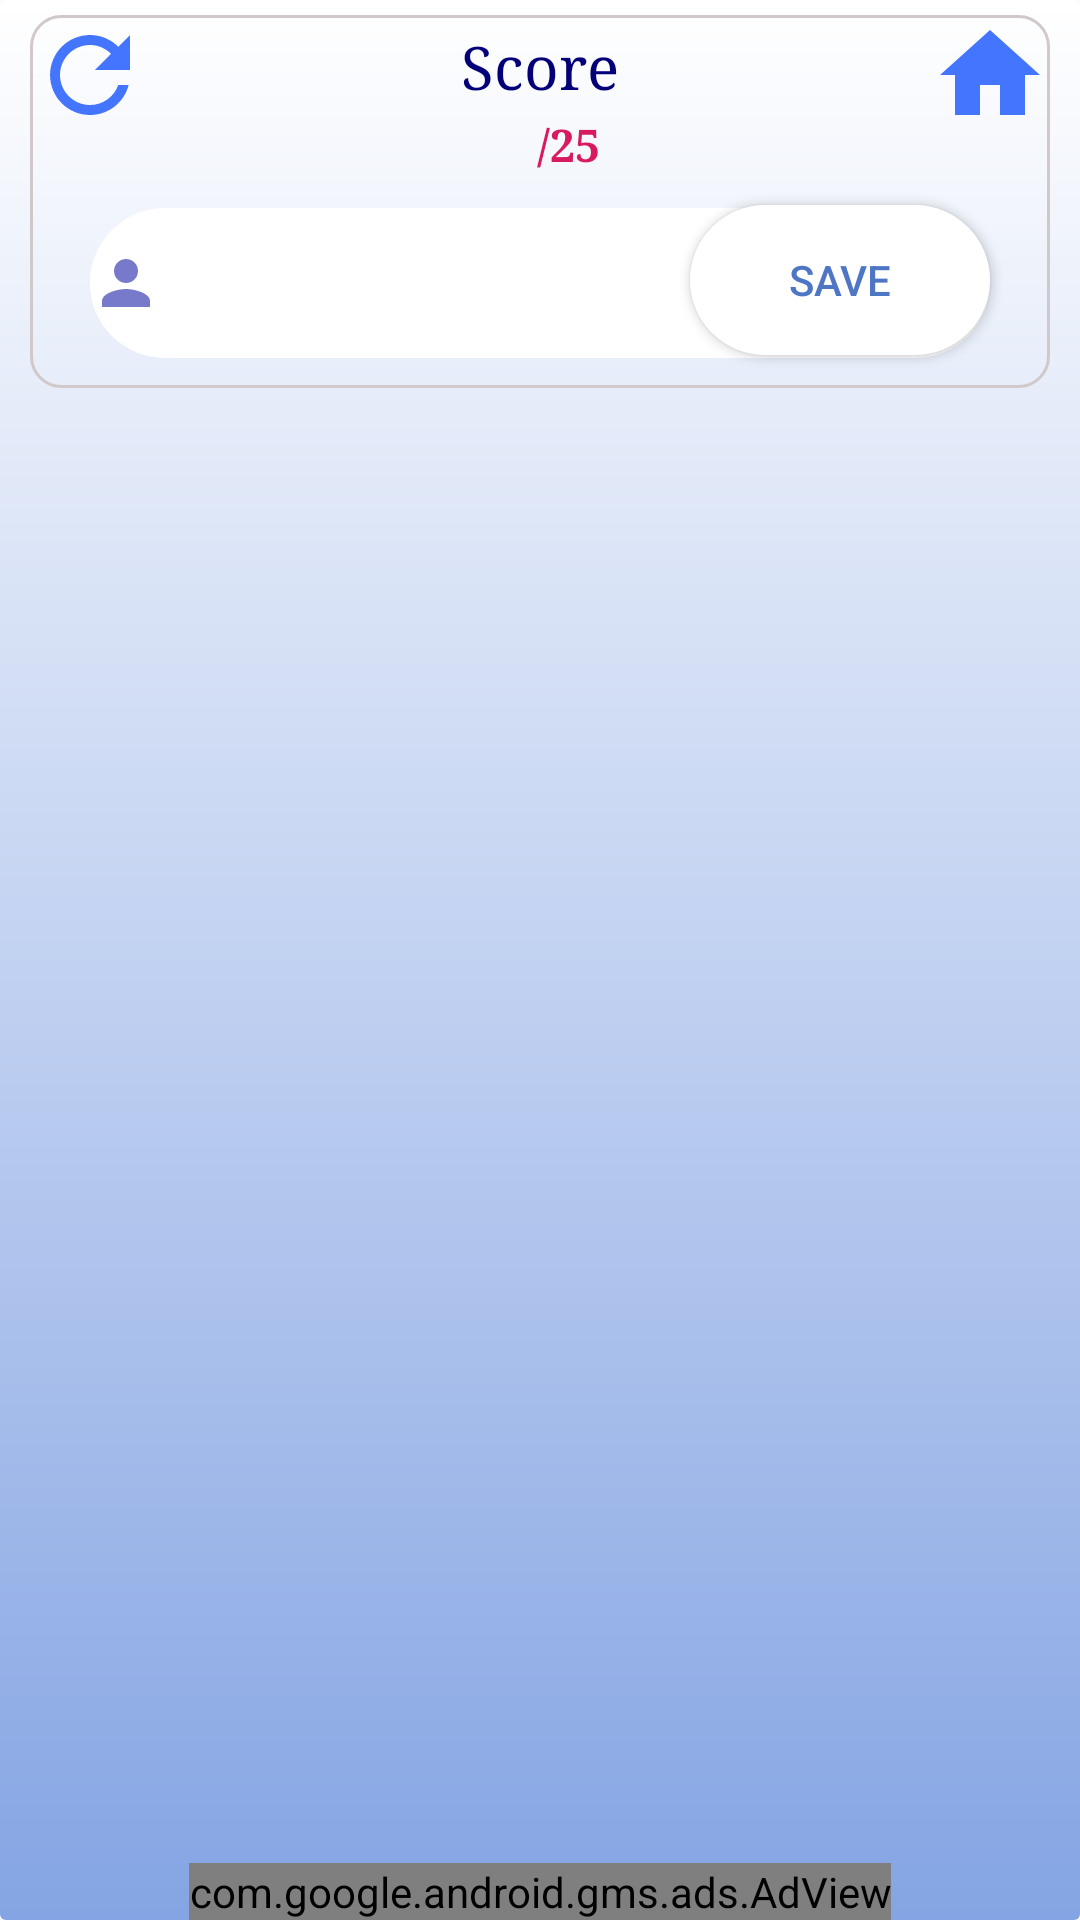

Layout XML and referenced resources for this Android screen:
<!-- AndroidManifest.xml: application theme AppTheme -->
<!-- res/layout/activity_gameresultbayrakulke.xml -->
<?xml version="1.0" encoding="utf-8"?>
<RelativeLayout xmlns:android="http://schemas.android.com/apk/res/android"
    xmlns:app="http://schemas.android.com/apk/res-auto"
    xmlns:tools="http://schemas.android.com/tools"
    android:layout_width="match_parent"
    android:layout_height="match_parent"
    tools:context=".gameresultbayrakulke"
    android:background="@drawable/border">
    <RelativeLayout
        android:layout_marginTop="5dp"
        android:id="@+id/dashboard"
        android:background="@drawable/border_low_strong"
        android:layout_width="match_parent"
        android:layout_marginLeft="10dp"
        android:layout_marginRight="10dp"
        android:layout_height="wrap_content">
        <com.google.android.material.textfield.TextInputLayout
            android:layout_below="@+id/name"
            android:layout_marginLeft="20dp"
            android:layout_marginBottom="10dp"
            android:layout_marginRight="20dp"
            android:id="@+id/layoutname"
            android:layout_width="match_parent"
            android:layout_height="wrap_content">
            <EditText
                android:id="@+id/name1"
                android:layout_width="match_parent"
                android:layout_height="wrap_content"
                android:background="@drawable/capsul"
                android:drawableStart="@drawable/ic_person_black_24dp"
                android:drawableLeft="@drawable/ic_person_black_24dp"
                android:drawablePadding="5dp"
                android:fontFamily="serif"
                android:inputType="textPersonName"
                android:textColor="@android:color/black"
                android:textColorHint="@color/text_color"
                android:textCursorDrawable="@android:color/black" />
        </com.google.android.material.textfield.TextInputLayout>
        <Button
            android:id="@+id/btn_save"
            android:layout_width="100dp"
            android:layout_height="wrap_content"
            android:layout_marginLeft="30dp"
            android:layout_marginRight="20dp"
            android:layout_weight="1"
            android:background="@drawable/capsul"
            android:text="@string/save"
            android:textColor="@color/mav"
            android:layout_marginTop="10dp"
            android:layout_alignParentRight="true"
            android:layout_below="@+id/name"/>
        <TextView
            android:id="@+id/teext"
            android:layout_width="match_parent"
            android:layout_height="wrap_content"
            android:layout_alignParentTop="true"
            android:layout_marginTop="4dp"
            android:fontFamily="serif"
            android:gravity="center"
            android:text="@string/score"
            android:textColor="@color/view"
            android:textSize="20sp" />
        <TextView
            android:id="@+id/name"
            android:layout_width="match_parent"
            android:layout_height="wrap_content"
            android:layout_below="@+id/teext"
            android:layout_marginLeft="15dp"
            android:layout_marginTop="3dp"
            android:fontFamily="serif"
            android:gravity="center"
            android:text=" /25"
            android:textColor="@color/colorAccent"
            android:textSize="15sp"
            android:textStyle="bold"></TextView>
        <TextView
            android:id="@+id/skor1"
            android:layout_width="match_parent"
            android:layout_height="wrap_content"
            android:layout_below="@+id/teext"
            android:layout_marginLeft="8dp"
            android:layout_marginTop="3dp"
            android:layout_marginRight="40dp"
            android:fontFamily="serif"
            android:gravity="center"
            android:textColor="@color/colorAccent"
            android:textSize="15sp"
            android:textStyle="bold"></TextView>

        <TextView
            android:id="@+id/user_name"
            android:layout_width="match_parent"
            android:layout_height="wrap_content"
            android:layout_below="@id/name"
            android:layout_marginLeft="20dp"
            android:layout_marginRight="20dp"
            android:fontFamily="serif"
            android:gravity="center"
            android:textColor="@color/text_color"
            android:textSize="15sp"
            android:textStyle="bold"></TextView>
        <Button
            android:layout_alignParentRight="true"
            android:id="@+id/btn_home"
            android:background="@drawable/ic_home_black_24dp"
            android:layout_marginBottom="30dp"
            android:layout_width="40dp"
            android:layout_height="40dp" />
        <Button
            android:layout_alignParentLeft="true"
            android:id="@+id/btn_restart"
            android:background="@drawable/ic_refresh_black_24dp"
            android:layout_marginBottom="30dp"
            android:layout_width="40dp"
            android:layout_height="40dp" />
    </RelativeLayout>
    <RelativeLayout
        android:layout_below="@id/dashboard"
        android:layout_width="match_parent"
        android:layout_height="wrap_content"
        android:layout_marginLeft="10dp"
        android:layout_marginRight="10dp"
        android:layout_marginTop="10dp"
        android:layout_marginBottom="10dp"
        android:background="@drawable/border_low_strong">
        <ListView
            android:id="@+id/listView1"
            android:layout_width="match_parent"
            android:layout_height="wrap_content"
            android:layout_weight="1" >
        </ListView>
    </RelativeLayout>
    <com.google.android.gms.ads.AdView
        xmlns:ads="http://schemas.android.com/apk/res-auto"
        android:id="@+id/adView"
        android:layout_width="wrap_content"
        android:layout_height="wrap_content"
        android:layout_centerHorizontal="true"
        android:layout_alignParentBottom="true"
        ads:adSize="BANNER"
        ads:adUnitId="ca-app-pub-2217525225495117/1668243341">
    </com.google.android.gms.ads.AdView>
</RelativeLayout>
<!-- resources referenced by this layout -->
<resources>
  <color name="colorAccent">#D81B60</color>
  <color name="mav">#4F76C5</color>
  <color name="text_color">#374fc5</color>
  <color name="view">#040078</color>
  <!-- drawable border (drawable) -->
  <?xml version="1.0" encoding="utf-8"?>
  <shape xmlns:android="http://schemas.android.com/apk/res/android"
      android:shape="rectangle" >
      <gradient
          android:angle="270"
          android:endColor="#84a4e3"
          android:startColor="#FFFFFF" />
      <corners android:radius="2dp" />
  </shape>
  <!-- drawable border_low_strong (drawable) -->
  <?xml version="1.0" encoding="utf-8"?>
  <shape xmlns:android="http://schemas.android.com/apk/res/android"
      android:shape="rectangle" >
  
      <gradient
          android:angle="270"
          android:endColor="#FFFFFF"
          android:startColor="#FFFFFF" />
  
      <corners android:radius="10dp" />
  
      <stroke
          android:width="3px"
          android:color="#D1C9C9" />
      <solid android:color="@android:color/transparent" />
  
  </shape>
  <!-- drawable capsul (drawable) -->
  <?xml version="1.0" encoding="utf-8"?>
  <shape android:shape="rectangle" xmlns:android="http://schemas.android.com/apk/res/android">
      <size android:width="150dp"
          android:height="50dp" />
      <solid android:color="@color/beyaz" />
      <corners android:radius="50dp"/>
  
  </shape>
  <!-- drawable ic_home_black_24dp (drawable) -->
  <vector android:height="24dp" android:tint="#4475FF"
      android:viewportHeight="24.0" android:viewportWidth="24.0"
      android:width="24dp" xmlns:android="http://schemas.android.com/apk/res/android">
      <path android:fillColor="#FF000000" android:pathData="M10,20v-6h4v6h5v-8h3L12,3 2,12h3v8z"/>
  </vector>
  <!-- drawable ic_person_black_24dp (drawable) -->
  <vector android:height="24dp" android:tint="#777ACA"
      android:viewportHeight="24.0" android:viewportWidth="24.0"
      android:width="24dp"
      xmlns:android="http://schemas.android.com/apk/res/android">
      <path android:fillColor="#FF000000"
          android:pathData="M12,12c2.21,0 4,-1.79 4,-4s-1.79,-4 -4,-4 -4,1.79 -4,4 1.79,4 4,4zM12,14c-2.67,0 -8,1.34 -8,4v2h16v-2c0,-2.66 -5.33,-4 -8,-4z"/>
  </vector>
  <!-- drawable ic_refresh_black_24dp (drawable) -->
  <vector android:height="24dp" android:tint="#4475FF"
      android:viewportHeight="24.0" android:viewportWidth="24.0"
      android:width="24dp" xmlns:android="http://schemas.android.com/apk/res/android">
      <path android:fillColor="#FF000000" android:pathData="M17.65,6.35C16.2,4.9 14.21,4 12,4c-4.42,0 -7.99,3.58 -7.99,8s3.57,8 7.99,8c3.73,0 6.84,-2.55 7.73,-6h-2.08c-0.82,2.33 -3.04,4 -5.65,4 -3.31,0 -6,-2.69 -6,-6s2.69,-6 6,-6c1.66,0 3.14,0.69 4.22,1.78L13,11h7V4l-2.35,2.35z"/>
  </vector>
  <string name="save">SAVE</string>
  <string name="score">Score</string>
  <style name="AppTheme" parent="Theme.AppCompat.Light.DarkActionBar">
          
          <item name="colorPrimary">@color/colorPrimary</item>
          <item name="colorPrimaryDark">@color/colorPrimaryDark</item>
          <item name="colorAccent">@color/colorAccent</item>
          <item name="windowActionBar">false</item>
          <item name="windowNoTitle">true</item>
      </style>
  <color name="beyaz">#FFFFFF</color>
  <color name="colorPrimary">#008577</color>
  <color name="colorPrimaryDark">#4F76C5</color>
</resources>
